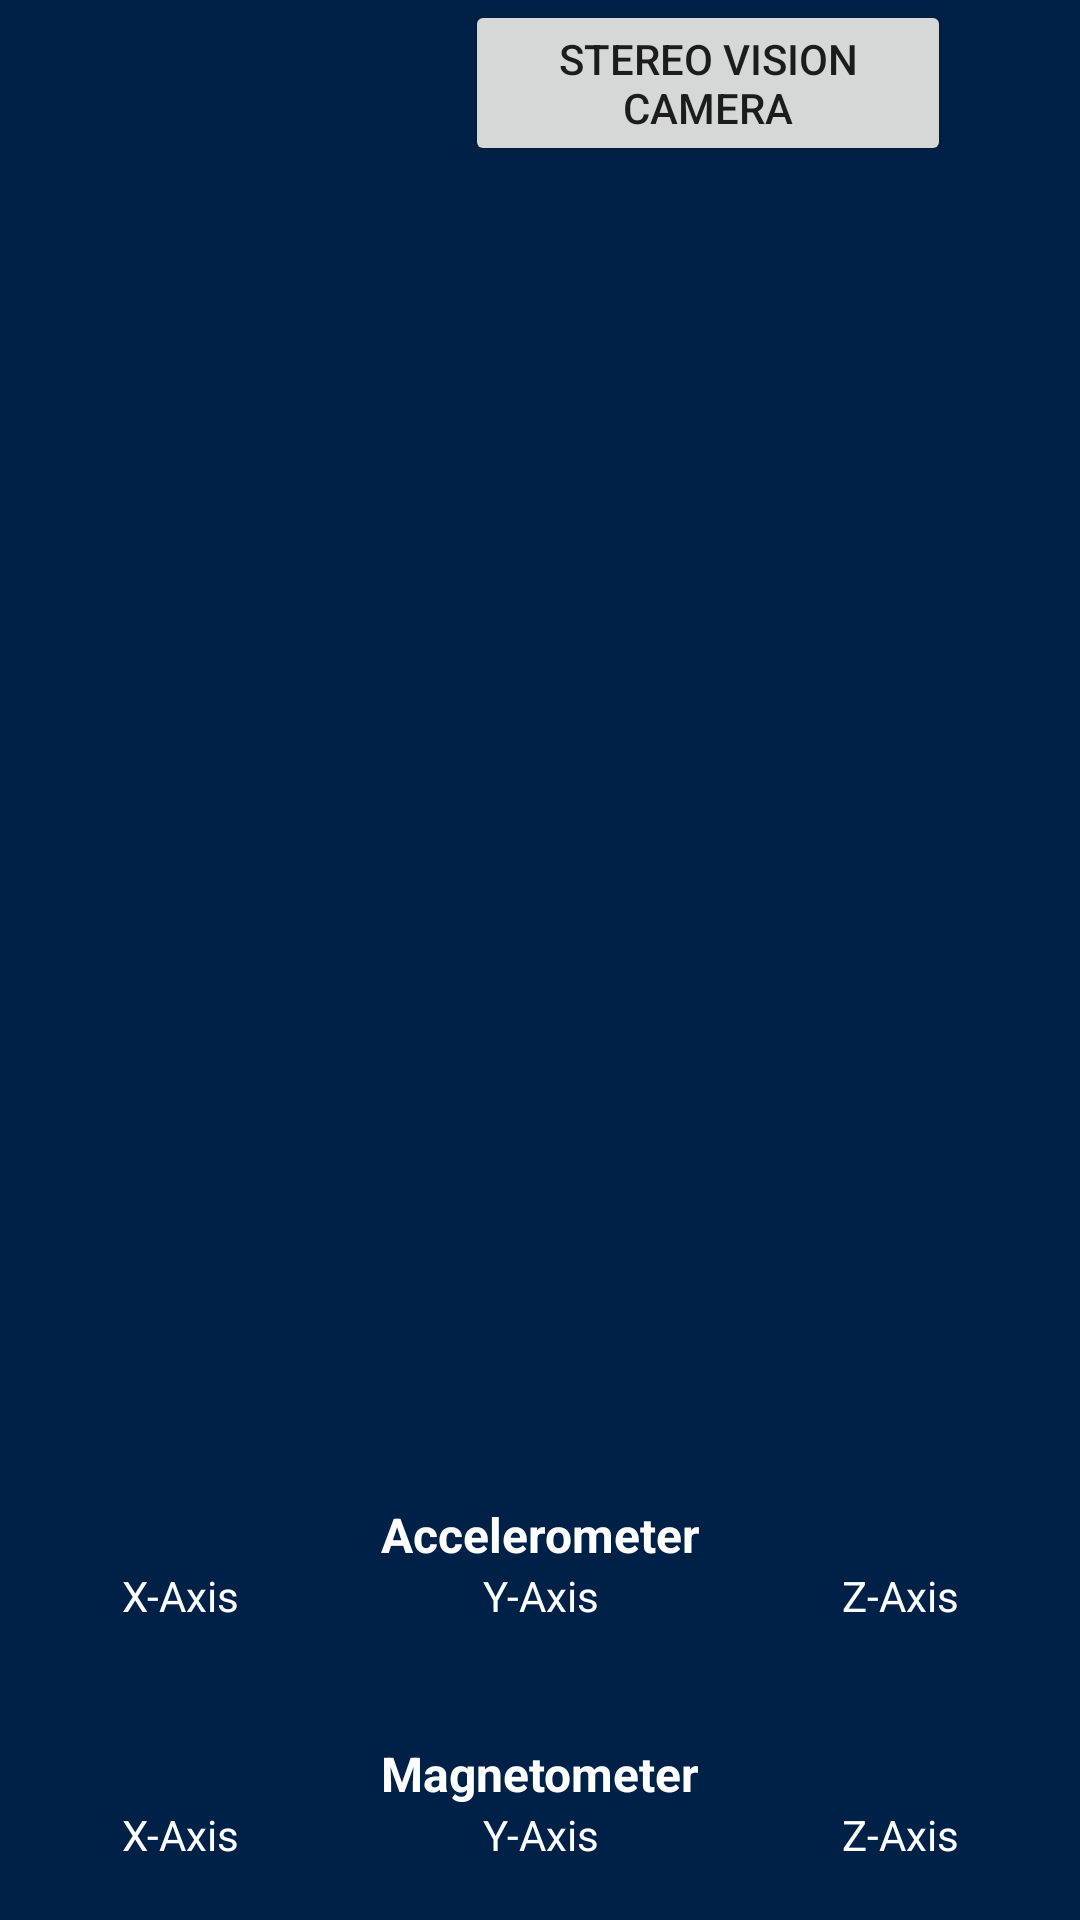

This screen was rendered from an Android layout file. Write that file and the resources it references.
<!-- AndroidManifest.xml: fallback theme Theme.MaterialComponents.DayNight.NoActionBar -->
<!-- res/layout/activity_auvuaui.xml -->
<?xml version="1.0" encoding="utf-8"?>
<FrameLayout xmlns:android="http://schemas.android.com/apk/res/android"
    android:id="@+id/activity_auvuaui"
    android:layout_width="match_parent"
    android:layout_height="match_parent"
    android:foreground="?android:attr/selectableItemBackground"
    android:background="#002147"
    android:screenOrientation="landscape"
    >
    <Button
        android:text="Stereo Vision Camera"
        android:layout_gravity="center_horizontal"
        android:layout_width="162dp"
        android:layout_height="wrap_content"
        android:id="@+id/button"
        android:layout_centerVertical="true"
        android:layout_alignParentLeft="true"
        android:layout_alignParentStart="true"
        android:layout_marginLeft="56dp"

        android:layout_marginStart="56dp"

        android:onClick="sendMessage" />
    <ImageView
        android:id="@+id/phone_icon"
        android:layout_width="wrap_content"
        android:layout_height="wrap_content"
        android:layout_gravity="center"
        android:src="@drawable/logo_wide_white" />

    <TableLayout
        android:paddingTop="10dip"
        android:layout_width="fill_parent"
        android:layout_height="wrap_content"
        android:stretchColumns="*"
        android:layout_gravity="bottom">
        <TextView
            android:paddingTop="20dip"
            android:layout_width="fill_parent"
            android:layout_height="wrap_content"
            android:textSize="16sp"
            android:textStyle="bold"
            android:gravity="center"
            android:textColor="#ffffff"
            android:text="Accelerometer"/>
        <TableRow>
            <TextView
                android:layout_width="wrap_content"
                android:layout_height="wrap_content"
                android:textSize="14sp"
                android:text="X-Axis"
                android:textColor="#ffffff"
                android:gravity="center"/>

            <TextView
                android:layout_width="wrap_content"
                android:layout_height="wrap_content"
                android:textSize="14sp"

                android:text="Y-Axis"
                android:textColor="#ffffff"
                android:gravity="center"/>
            <TextView
                android:layout_width="wrap_content"
                android:layout_height="wrap_content"
                android:textSize="14sp"
                android:text="Z-Axis"
                android:textColor="#ffffff"
                android:gravity="center"/>
        </TableRow>
        <TableRow>
            <TextView
                android:layout_width="wrap_content"
                android:layout_height="wrap_content"
                android:id="@+id/x_axis"

                android:gravity="center"/>
            <TextView
                android:layout_width="wrap_content"
                android:layout_height="wrap_content"
                android:id="@+id/y_axis"
                android:textColor="#ffffff"
                android:gravity="center"/>
            <TextView
                android:layout_width="wrap_content"
                android:layout_height="wrap_content"
                android:id="@+id/z_axis"
                android:textColor="#ffffff"
                android:gravity="center"/>
        </TableRow>
        <TextView
            android:paddingTop="20dip"
            android:layout_width="fill_parent"
            android:layout_height="wrap_content"
            android:textSize="16sp"
            android:textStyle="bold"
            android:gravity="center"
            android:textColor="#ffffff"
            android:text="Magnetometer"/>
        <TableRow>
            <TextView
                android:layout_width="wrap_content"
                android:layout_height="wrap_content"
                android:textSize="14sp"
                android:text="X-Axis"
                android:textColor="#ffffff"
                android:gravity="center"/>

            <TextView
                android:layout_width="wrap_content"
                android:layout_height="wrap_content"
                android:textSize="14sp"

                android:text="Y-Axis"
                android:textColor="#ffffff"
                android:gravity="center"/>
            <TextView
                android:layout_width="wrap_content"
                android:layout_height="wrap_content"
                android:textSize="14sp"
                android:text="Z-Axis"
                android:textColor="#ffffff"
                android:gravity="center"/>
        </TableRow>
        <TableRow>
            <TextView
                android:layout_width="wrap_content"
                android:layout_height="wrap_content"
                android:id="@+id/gx_axis"
                android:textColor="#ffffff"
                android:gravity="center"/>
            <TextView
                android:layout_width="wrap_content"
                android:layout_height="wrap_content"
                android:id="@+id/gy_axis"
                android:textColor="#ffffff"
                android:gravity="center"/>
            <TextView
                android:layout_width="wrap_content"
                android:layout_height="wrap_content"
                android:id="@+id/gz_axis"
                android:textColor="#ffffff"
                android:gravity="center"/>
        </TableRow>
    </TableLayout>
    <ImageView
        android:paddingTop="10dip"
        android:layout_width="wrap_content"
        android:layout_height="wrap_content"
        android:id="@+id/image"
        android:layout_gravity="center"
        android:visibility="invisible"/>




</FrameLayout>
<!-- resources referenced by this layout -->
<resources>

</resources>
